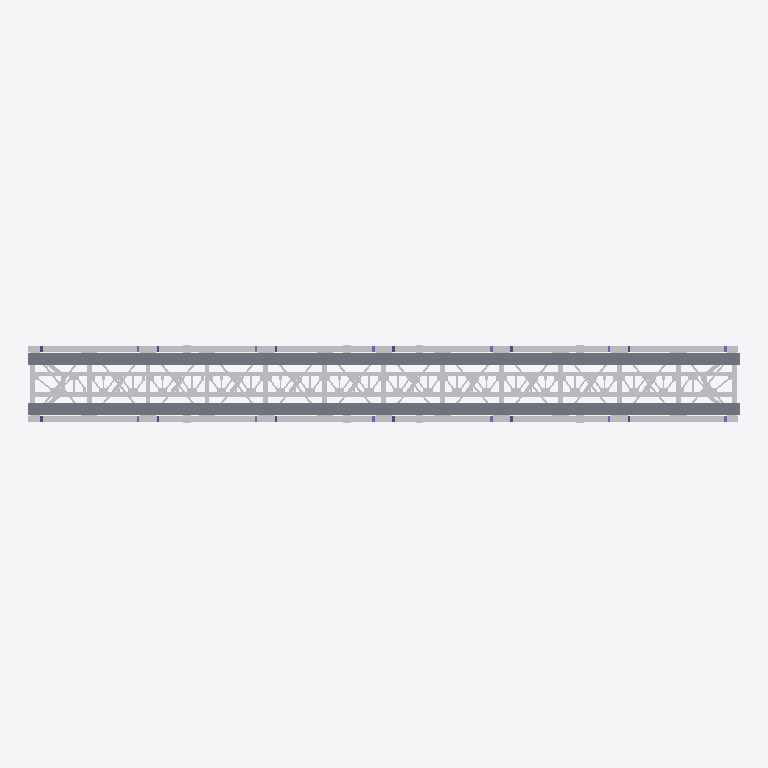
Plan cut of the same IFC building model at storey 'N 0.00' (level 0.00 m, cut at 1.40 m), seen from above with north up, elements coloured by IFC class: 96 slabs (grey), 83 other elements (light grey). Cut surfaces are drawn darker.
Extent 52.8 m × 5.7 m × 6.7 m (x, y, z). Storeys (1): N 0.00 at 0.00 m. Elements (675): 533 IfcBuildingElementProxy, 96 IfcSlab, 46 IfcColumn.

HEADER;
FILE_DESCRIPTION(('ViewDefinition [CoordinationView_V2.0]'),'2;1');
FILE_NAME('0001','2022-03-30T16:11:44',(''),(''),'The EXPRESS Data Manager Version 5.02.0100.07 : 28 Aug 2013','22.0.2.392 - Exporter 22.0.2.392 - IU alternativa 22.0.2.392','');
FILE_SCHEMA(('IFC2X3'));
ENDSEC;
DATA;
#119=IFCPROJECT('3b4QUuVST8$xmEiYBRW0WU',#41,'0001',$,$,'Nombre de proyecto','Estado de proyecto',(#111),#106);
#148=IFCSITE('3b4QUuVST8$xmEiYBRW0WS',#41,'Default',$,$,#147,$,$,.ELEMENT.,$,$,$,$,$);
#129=IFCBUILDING('3b4QUuVST8$xmEiYBRW0WV',#41,'',$,$,#32,$,'',.ELEMENT.,$,$,$);
#138=IFCBUILDINGSTOREY('3b4QUuVST8$xmEiY8aTNba',#41,'N 0.00',$,'Nivel:Extremo inicial 8 mm',#136,$,'N 0.00',.ELEMENT.,0.0);
#283=IFCBUILDINGELEMENTPROXY('3f6bftWkHEbe62RiiZg7hw',#41,'PERFIL TIPO I acostado:WWF 500x197:3065621',$,'PERFIL TIPO I acostado:WWF 500x197',#282,#277,'3065621',$);
#508=IFCBUILDINGELEMENTPROXY('3f6bftWkHEbe62RiiZg7GS',#41,'PERFIL TIPO I acostado:WWF 500x197:3066355',$,'PERFIL TIPO I acostado:WWF 500x197',#507,#502,'3066355',$);
#365=IFCBUILDINGELEMENTPROXY('3f6bftWkHEbe62RiiZg7MN',#41,'PERFIL TIPO I acostado:WWF 500x197:3065976',$,'PERFIL TIPO I acostado:WWF 500x197',#364,#359,'3065976',$);
#590=IFCBUILDINGELEMENTPROXY('3f6bftWkHEbe62RiiZg7GQ',#41,'PERFIL TIPO I acostado:WWF 500x197:3066357',$,'PERFIL TIPO I acostado:WWF 500x197',#589,#584,'3066357',$);
#213=IFCBUILDINGELEMENTPROXY('3f6bftWkHEbe62RiiZg7kF',#41,'PERFIL TIPO I acostado:WWF 500x197:3065440',$,'PERFIL TIPO I acostado:WWF 500x197',#211,#204,'3065440',$);
#447=IFCBUILDINGELEMENTPROXY('3f6bftWkHEbe62RiiZg7GT',#41,'PERFIL TIPO I acostado:WWF 500x197:3066354',$,'PERFIL TIPO I acostado:WWF 500x197',#446,#441,'3066354',$);
#386=IFCBUILDINGELEMENTPROXY('3f6bftWkHEbe62RiiZg7J3',#41,'PERFIL TIPO I acostado:WWF 500x197:3066156',$,'PERFIL TIPO I acostado:WWF 500x197',#385,#380,'3066156',$);
#611=IFCBUILDINGELEMENTPROXY('3f6bftWkHEbe62RiiZg7GP',#41,'PERFIL TIPO I acostado:WWF 500x197:3066358',$,'PERFIL TIPO I acostado:WWF 500x197',#610,#605,'3066358',$);
#344=IFCBUILDINGELEMENTPROXY('3f6bftWkHEbe62RiiZg7NO',#41,'PERFIL TIPO I acostado:WWF 500x197:3065911',$,'PERFIL TIPO I acostado:WWF 500x197',#343,#338,'3065911',$);
#569=IFCBUILDINGELEMENTPROXY('3f6bftWkHEbe62RiiZg7GR',#41,'PERFIL TIPO I acostado:WWF 500x197:3066356',$,'PERFIL TIPO I acostado:WWF 500x197',#568,#563,'3066356',$);
#2123=IFCBUILDINGELEMENTPROXY('2o53X98B58HugdCDttnkQD',#41,'PERFIL TIPO I:W27x146:3075439',$,'PERFIL TIPO I:W27x146',#2122,#2117,'3075439',$);
#1996=IFCBUILDINGELEMENTPROXY('2o53X98B58HugdCDttnk2e',#41,'PERFIL TIPO I:W27x146:3074890',$,'PERFIL TIPO I:W27x146',#1995,#1990,'3074890',$);
#2165=IFCBUILDINGELEMENTPROXY('2o53X98B58HugdCDttnkQR',#41,'PERFIL TIPO I:W27x146:3075449',$,'PERFIL TIPO I:W27x146',#2164,#2159,'3075449',$);
#2207=IFCBUILDINGELEMENTPROXY('2o53X98B58HugdCDttnkPZ',#41,'PERFIL TIPO I:W27x146:3075457',$,'PERFIL TIPO I:W27x146',#2206,#2201,'3075457',$);
#2249=IFCBUILDINGELEMENTPROXY('2o53X98B58HugdCDttnkPf',#41,'PERFIL TIPO I:W27x146:3075467',$,'PERFIL TIPO I:W27x146',#2248,#2243,'3075467',$);
#2291=IFCBUILDINGELEMENTPROXY('2o53X98B58HugdCDttnkPr',#41,'PERFIL TIPO I:W27x146:3075479',$,'PERFIL TIPO I:W27x146',#2290,#2285,'3075479',$);
#2333=IFCBUILDINGELEMENTPROXY('2o53X98B58HugdCDttnkP3',#41,'PERFIL TIPO I:W27x146:3075489',$,'PERFIL TIPO I:W27x146',#2332,#2327,'3075489',$);
#2375=IFCBUILDINGELEMENTPROXY('2o53X98B58HugdCDttnkPD',#41,'PERFIL TIPO I:W27x146:3075503',$,'PERFIL TIPO I:W27x146',#2374,#2369,'3075503',$);
#2417=IFCBUILDINGELEMENTPROXY('2o53X98B58HugdCDttnkPR',#41,'PERFIL TIPO I:W27x146:3075513',$,'PERFIL TIPO I:W27x146',#2416,#2411,'3075513',$);
#2459=IFCBUILDINGELEMENTPROXY('2o53X98B58HugdCDttnkOX',#41,'PERFIL TIPO I:W27x146:3075523',$,'PERFIL TIPO I:W27x146',#2458,#2453,'3075523',$);
#1868=IFCBUILDINGELEMENTPROXY('2o53X98B58HugdCDttnkpk',#41,'PERFIL TIPO I:W27x146:3073804',$,'PERFIL TIPO I:W27x146',#1867,#1862,'3073804',$);
#2081=IFCBUILDINGELEMENTPROXY('2o53X98B58HugdCDttnkVR',#41,'PERFIL TIPO I:W27x146:3075129',$,'PERFIL TIPO I:W27x146',#2080,#2075,'3075129',$);
#2102=IFCBUILDINGELEMENTPROXY('2o53X98B58HugdCDttnkQC',#41,'PERFIL TIPO I:W27x146:3075438',$,'PERFIL TIPO I:W27x146',#2101,#2096,'3075438',$);
#1932=IFCBUILDINGELEMENTPROXY('2o53X98B58HugdCDttnk2h',#41,'PERFIL TIPO I:W27x146:3074889',$,'PERFIL TIPO I:W27x146',#1931,#1926,'3074889',$);
#2144=IFCBUILDINGELEMENTPROXY('2o53X98B58HugdCDttnkQQ',#41,'PERFIL TIPO I:W27x146:3075448',$,'PERFIL TIPO I:W27x146',#2143,#2138,'3075448',$);
#2186=IFCBUILDINGELEMENTPROXY('2o53X98B58HugdCDttnkPY',#41,'PERFIL TIPO I:W27x146:3075456',$,'PERFIL TIPO I:W27x146',#2185,#2180,'3075456',$);
#2228=IFCBUILDINGELEMENTPROXY('2o53X98B58HugdCDttnkPe',#41,'PERFIL TIPO I:W27x146:3075466',$,'PERFIL TIPO I:W27x146',#2227,#2222,'3075466',$);
#2270=IFCBUILDINGELEMENTPROXY('2o53X98B58HugdCDttnkPq',#41,'PERFIL TIPO I:W27x146:3075478',$,'PERFIL TIPO I:W27x146',#2269,#2264,'3075478',$);
#2312=IFCBUILDINGELEMENTPROXY('2o53X98B58HugdCDttnkP2',#41,'PERFIL TIPO I:W27x146:3075488',$,'PERFIL TIPO I:W27x146',#2311,#2306,'3075488',$);
#2354=IFCBUILDINGELEMENTPROXY('2o53X98B58HugdCDttnkPC',#41,'PERFIL TIPO I:W27x146:3075502',$,'PERFIL TIPO I:W27x146',#2353,#2348,'3075502',$);
#2396=IFCBUILDINGELEMENTPROXY('2o53X98B58HugdCDttnkPQ',#41,'PERFIL TIPO I:W27x146:3075512',$,'PERFIL TIPO I:W27x146',#2395,#2390,'3075512',$);
#2438=IFCBUILDINGELEMENTPROXY('2o53X98B58HugdCDttnkOW',#41,'PERFIL TIPO I:W27x146:3075522',$,'PERFIL TIPO I:W27x146',#2437,#2432,'3075522',$);
#1847=IFCBUILDINGELEMENTPROXY('2o53X98B58HugdCDttnktW',#41,'PERFIL TIPO I:W27x146:3073538',$,'PERFIL TIPO I:W27x146',#1846,#1841,'3073538',$);
#2060=IFCBUILDINGELEMENTPROXY('2o53X98B58HugdCDttnkVQ',#41,'PERFIL TIPO I:W27x146:3075128',$,'PERFIL TIPO I:W27x146',#2059,#2054,'3075128',$);
#1573=IFCBUILDINGELEMENTPROXY('3OSVFy5zTB_gtRcESAGGSC',#41,'PERFIL TIPO I:W27x178:3073280',$,'PERFIL TIPO I:W27x178',#1572,#1567,'3073280',$);
#1636=IFCBUILDINGELEMENTPROXY('3OSVFy5zTB_gtRcESAGGSf',#41,'PERFIL TIPO I:W27x178:3073317',$,'PERFIL TIPO I:W27x178',#1635,#1630,'3073317',$);
#1657=IFCBUILDINGELEMENTPROXY('3OSVFy5zTB_gtRcESAGGSY',#41,'PERFIL TIPO I:W27x178:3073326',$,'PERFIL TIPO I:W27x178',#1656,#1651,'3073326',$);
#1678=IFCBUILDINGELEMENTPROXY('3OSVFy5zTB_gtRcESAGGSx',#41,'PERFIL TIPO I:W27x178:3073335',$,'PERFIL TIPO I:W27x178',#1677,#1672,'3073335',$);
#1720=IFCBUILDINGELEMENTPROXY('3OSVFy5zTB_gtRcESAGGTB',#41,'PERFIL TIPO I:W27x178:3073351',$,'PERFIL TIPO I:W27x178',#1719,#1714,'3073351',$);
#1699=IFCBUILDINGELEMENTPROXY('3OSVFy5zTB_gtRcESAGGSo',#41,'PERFIL TIPO I:W27x178:3073342',$,'PERFIL TIPO I:W27x178',#1698,#1693,'3073342',$);
#1741=IFCBUILDINGELEMENTPROXY('3OSVFy5zTB_gtRcESAGGT2',#41,'PERFIL TIPO I:W27x178:3073358',$,'PERFIL TIPO I:W27x178',#1740,#1735,'3073358',$);
#1762=IFCBUILDINGELEMENTPROXY('3OSVFy5zTB_gtRcESAGGTV',#41,'PERFIL TIPO I:W27x178:3073363',$,'PERFIL TIPO I:W27x178',#1761,#1756,'3073363',$);
#1783=IFCBUILDINGELEMENTPROXY('3OSVFy5zTB_gtRcESAGGTG',#41,'PERFIL TIPO I:W27x178:3073372',$,'PERFIL TIPO I:W27x178',#1782,#1777,'3073372',$);
#692=IFCBUILDINGELEMENTPROXY('3f6bftWkHEbe62RiiZg6vZ',#41,'PERFIL TIPO I:W27x178:3068812',$,'PERFIL TIPO I:W27x178',#691,#686,'3068812',$);
#1552=IFCBUILDINGELEMENTPROXY('3OSVFy5zTB_gtRcESAGGQL',#41,'PERFIL TIPO I:W27x178:3073177',$,'PERFIL TIPO I:W27x178',#1551,#1546,'3073177',$);
#14831=IFCBUILDINGELEMENTPROXY('1OUxRdPj96DPxQ5g$D_Hcz',#41,'DETALLE G2_TRAM 53 M:DETALLE G2_TRAM 53 M:3123195',$,'DETALLE G2_TRAM 53 M:DETALLE G2_TRAM 53 M',#14830,#14825,'3123195',$);
#17487=IFCBUILDINGELEMENTPROXY('1OUxRdPj96DPxQ5g$D_HTK',#41,'DETALLE G2_TRAM 53 M:DETALLE G2_TRAM 53 M:3123474',$,'DETALLE G2_TRAM 53 M:DETALLE G2_TRAM 53 M',#17486,#17481,'3123474',$);
#20615=IFCSLAB('3En4a$JJr2KPts7JTqJwHP',#41,'TRAMEX_TRAM 53 M:TRAMEX_TRAM 53 M:3131370',$,'TRAMEX_TRAM 53 M:TRAMEX_TRAM 53 M',#20593,#20613,'3131370',.BASESLAB.);
#20661=IFCSLAB('3En4a$JJr2KPts7JTqJwnK',#41,'TRAMEX_TRAM 53 M:TRAMEX_TRAM 53 M:3133415',$,'TRAMEX_TRAM 53 M:TRAMEX_TRAM 53 M',#20645,#20659,'3133415',.BASESLAB.);
#20733=IFCSLAB('0JWFAROXzD$hpdLoHtz$Gz',#41,'TRAMEX_TRAM 53 M:TRAMEX_TRAM 53 M:3134391',$,'TRAMEX_TRAM 53 M:TRAMEX_TRAM 53 M',#20717,#20731,'3134391',.BASESLAB.);
#20697=IFCSLAB('0JWFAROXzD$hpdLoHtz$Ga',#41,'TRAMEX_TRAM 53 M:TRAMEX_TRAM 53 M:3134382',$,'TRAMEX_TRAM 53 M:TRAMEX_TRAM 53 M',#20681,#20695,'3134382',.BASESLAB.);
#20769=IFCSLAB('0JWFAROXzD$hpdLoHtz$HA',#41,'TRAMEX_TRAM 53 M:TRAMEX_TRAM 53 M:3134400',$,'TRAMEX_TRAM 53 M:TRAMEX_TRAM 53 M',#20753,#20767,'3134400',.BASESLAB.);
#20841=IFCSLAB('0JWFAROXzD$hpdLoHtz$HS',#41,'TRAMEX_TRAM 53 M:TRAMEX_TRAM 53 M:3134422',$,'TRAMEX_TRAM 53 M:TRAMEX_TRAM 53 M',#20825,#20839,'3134422',.BASESLAB.);
#20913=IFCSLAB('0JWFAROXzD$hpdLoHtz$Hc',#41,'TRAMEX_TRAM 53 M:TRAMEX_TRAM 53 M:3134444',$,'TRAMEX_TRAM 53 M:TRAMEX_TRAM 53 M',#20897,#20911,'3134444',.BASESLAB.);
#20877=IFCSLAB('0JWFAROXzD$hpdLoHtz$Hh',#41,'TRAMEX_TRAM 53 M:TRAMEX_TRAM 53 M:3134433',$,'TRAMEX_TRAM 53 M:TRAMEX_TRAM 53 M',#20861,#20875,'3134433',.BASESLAB.);
#20949=IFCSLAB('0JWFAROXzD$hpdLoHtz$Hz',#41,'TRAMEX_TRAM 53 M:TRAMEX_TRAM 53 M:3134455',$,'TRAMEX_TRAM 53 M:TRAMEX_TRAM 53 M',#20933,#20947,'3134455',.BASESLAB.);
#21021=IFCSLAB('0JWFAROXzD$hpdLoHtz$E3',#41,'TRAMEX_TRAM 53 M:TRAMEX_TRAM 53 M:3134473',$,'TRAMEX_TRAM 53 M:TRAMEX_TRAM 53 M',#21005,#21019,'3134473',.BASESLAB.);
#21057=IFCSLAB('0JWFAROXzD$hpdLoHtz$EO',#41,'TRAMEX_TRAM 53 M:TRAMEX_TRAM 53 M:3134482',$,'TRAMEX_TRAM 53 M:TRAMEX_TRAM 53 M',#21041,#21055,'3134482',.BASESLAB.);
#21093=IFCSLAB('0JWFAROXzD$hpdLoHtz$EN',#41,'TRAMEX_TRAM 53 M:TRAMEX_TRAM 53 M:3134493',$,'TRAMEX_TRAM 53 M:TRAMEX_TRAM 53 M',#21077,#21091,'3134493',.BASESLAB.);
#21129=IFCSLAB('0JWFAROXzD$hpdLoHtz$EW',#41,'TRAMEX_TRAM 53 M:TRAMEX_TRAM 53 M:3134506',$,'TRAMEX_TRAM 53 M:TRAMEX_TRAM 53 M',#21113,#21127,'3134506',.BASESLAB.);
#21201=IFCSLAB('0JWFAROXzD$hpdLoHtz$Es',#41,'TRAMEX_TRAM 53 M:TRAMEX_TRAM 53 M:3134524',$,'TRAMEX_TRAM 53 M:TRAMEX_TRAM 53 M',#21185,#21199,'3134524',.BASESLAB.);
#21237=IFCSLAB('0JWFAROXzD$hpdLoHtz$FD',#41,'TRAMEX_TRAM 53 M:TRAMEX_TRAM 53 M:3134535',$,'TRAMEX_TRAM 53 M:TRAMEX_TRAM 53 M',#21221,#21235,'3134535',.BASESLAB.);
#21273=IFCSLAB('0JWFAROXzD$hpdLoHtz$FQ',#41,'TRAMEX_TRAM 53 M:TRAMEX_TRAM 53 M:3134544',$,'TRAMEX_TRAM 53 M:TRAMEX_TRAM 53 M',#21257,#21271,'3134544',.BASESLAB.);
#21309=IFCSLAB('0JWFAROXzD$hpdLoHtz$FH',#41,'TRAMEX_TRAM 53 M:TRAMEX_TRAM 53 M:3134555',$,'TRAMEX_TRAM 53 M:TRAMEX_TRAM 53 M',#21293,#21307,'3134555',.BASESLAB.);
#21345=IFCSLAB('0JWFAROXzD$hpdLoHtz$Fk',#41,'TRAMEX_TRAM 53 M:TRAMEX_TRAM 53 M:3134564',$,'TRAMEX_TRAM 53 M:TRAMEX_TRAM 53 M',#21329,#21343,'3134564',.BASESLAB.);
#21417=IFCSLAB('0JWFAROXzD$hpdLoHtz$Fy',#41,'TRAMEX_TRAM 53 M:TRAMEX_TRAM 53 M:3134582',$,'TRAMEX_TRAM 53 M:TRAMEX_TRAM 53 M',#21401,#21415,'3134582',.BASESLAB.);
#21453=IFCSLAB('0JWFAROXzD$hpdLoHtz$Fr',#41,'TRAMEX_TRAM 53 M:TRAMEX_TRAM 53 M:3134591',$,'TRAMEX_TRAM 53 M:TRAMEX_TRAM 53 M',#21437,#21451,'3134591',.BASESLAB.);
#21489=IFCSLAB('0JWFAROXzD$hpdLoHtz$C0',#41,'TRAMEX_TRAM 53 M:TRAMEX_TRAM 53 M:3134602',$,'TRAMEX_TRAM 53 M:TRAMEX_TRAM 53 M',#21473,#21487,'3134602',.BASESLAB.);
#21525=IFCSLAB('0JWFAROXzD$hpdLoHtz$CP',#41,'TRAMEX_TRAM 53 M:TRAMEX_TRAM 53 M:3134611',$,'TRAMEX_TRAM 53 M:TRAMEX_TRAM 53 M',#21509,#21523,'3134611',.BASESLAB.);
#21597=IFCSLAB('0JWFAROXzD$hpdLoHtz$CX',#41,'TRAMEX_TRAM 53 M:TRAMEX_TRAM 53 M:3134635',$,'TRAMEX_TRAM 53 M:TRAMEX_TRAM 53 M',#21581,#21595,'3134635',.BASESLAB.);
#21633=IFCSLAB('0JWFAROXzD$hpdLoHtz$C_',#41,'TRAMEX_TRAM 53 M:TRAMEX_TRAM 53 M:3134644',$,'TRAMEX_TRAM 53 M:TRAMEX_TRAM 53 M',#21617,#21631,'3134644',.BASESLAB.);
#21669=IFCSLAB('0JWFAROXzD$hpdLoHtz$Ct',#41,'TRAMEX_TRAM 53 M:TRAMEX_TRAM 53 M:3134653',$,'TRAMEX_TRAM 53 M:TRAMEX_TRAM 53 M',#21653,#21667,'3134653',.BASESLAB.);
#21705=IFCSLAB('0JWFAROXzD$hpdLoHtz$DC',#41,'TRAMEX_TRAM 53 M:TRAMEX_TRAM 53 M:3134662',$,'TRAMEX_TRAM 53 M:TRAMEX_TRAM 53 M',#21689,#21703,'3134662',.BASESLAB.);
#21741=IFCSLAB('0JWFAROXzD$hpdLoHtz$DV',#41,'TRAMEX_TRAM 53 M:TRAMEX_TRAM 53 M:3134677',$,'TRAMEX_TRAM 53 M:TRAMEX_TRAM 53 M',#21725,#21739,'3134677',.BASESLAB.);
#21813=IFCSLAB('0JWFAROXzD$hpdLoHtz$DX',#41,'TRAMEX_TRAM 53 M:TRAMEX_TRAM 53 M:3134699',$,'TRAMEX_TRAM 53 M:TRAMEX_TRAM 53 M',#21797,#21811,'3134699',.BASESLAB.);
#21849=IFCSLAB('0JWFAROXzD$hpdLoHtz$Do',#41,'TRAMEX_TRAM 53 M:TRAMEX_TRAM 53 M:3134712',$,'TRAMEX_TRAM 53 M:TRAMEX_TRAM 53 M',#21833,#21847,'3134712',.BASESLAB.);
#21921=IFCSLAB('0JWFAROXzD$hpdLoHtz$AQ',#41,'TRAMEX_TRAM 53 M:TRAMEX_TRAM 53 M:3134736',$,'TRAMEX_TRAM 53 M:TRAMEX_TRAM 53 M',#21905,#21919,'3134736',.BASESLAB.);
#21885=IFCSLAB('0JWFAROXzD$hpdLoHtz$A9',#41,'TRAMEX_TRAM 53 M:TRAMEX_TRAM 53 M:3134723',$,'TRAMEX_TRAM 53 M:TRAMEX_TRAM 53 M',#21869,#21883,'3134723',.BASESLAB.);
#21993=IFCSLAB('0JWFAROXzD$hpdLoHtz$AY',#41,'TRAMEX_TRAM 53 M:TRAMEX_TRAM 53 M:3134760',$,'TRAMEX_TRAM 53 M:TRAMEX_TRAM 53 M',#21977,#21991,'3134760',.BASESLAB.);
#22029=IFCSLAB('0JWFAROXzD$hpdLoHtz$Ax',#41,'TRAMEX_TRAM 53 M:TRAMEX_TRAM 53 M:3134769',$,'TRAMEX_TRAM 53 M:TRAMEX_TRAM 53 M',#22013,#22027,'3134769',.BASESLAB.);
#22065=IFCSLAB('0JWFAROXzD$hpdLoHtz$Aq',#41,'TRAMEX_TRAM 53 M:TRAMEX_TRAM 53 M:3134782',$,'TRAMEX_TRAM 53 M:TRAMEX_TRAM 53 M',#22049,#22063,'3134782',.BASESLAB.);
#22101=IFCSLAB('0JWFAROXzD$hpdLoHtz$B1',#41,'TRAMEX_TRAM 53 M:TRAMEX_TRAM 53 M:3134795',$,'TRAMEX_TRAM 53 M:TRAMEX_TRAM 53 M',#22085,#22099,'3134795',.BASESLAB.);
#22173=IFCSLAB('0JWFAROXzD$hpdLoHtz$BL',#41,'TRAMEX_TRAM 53 M:TRAMEX_TRAM 53 M:3134815',$,'TRAMEX_TRAM 53 M:TRAMEX_TRAM 53 M',#22157,#22171,'3134815',.BASESLAB.);
#22245=IFCSLAB('0JWFAROXzD$hpdLoHtz$Bt',#41,'TRAMEX_TRAM 53 M:TRAMEX_TRAM 53 M:3134845',$,'TRAMEX_TRAM 53 M:TRAMEX_TRAM 53 M',#22229,#22243,'3134845',.BASESLAB.);
#22209=IFCSLAB('0JWFAROXzD$hpdLoHtz$Bu',#41,'TRAMEX_TRAM 53 M:TRAMEX_TRAM 53 M:3134834',$,'TRAMEX_TRAM 53 M:TRAMEX_TRAM 53 M',#22193,#22207,'3134834',.BASESLAB.);
#22281=IFCSLAB('0JWFAROXzD$hpdLoHtz$8O',#41,'TRAMEX_TRAM 53 M:TRAMEX_TRAM 53 M:3134866',$,'TRAMEX_TRAM 53 M:TRAMEX_TRAM 53 M',#22265,#22279,'3134866',.BASESLAB.);
#22353=IFCSLAB('0JWFAROXzD$hpdLoHtz$9k',#41,'TRAMEX_TRAM 53 M:TRAMEX_TRAM 53 M:3134948',$,'TRAMEX_TRAM 53 M:TRAMEX_TRAM 53 M',#22337,#22351,'3134948',.BASESLAB.);
#22317=IFCSLAB('0JWFAROXzD$hpdLoHtz$8h',#41,'TRAMEX_TRAM 53 M:TRAMEX_TRAM 53 M:3134881',$,'TRAMEX_TRAM 53 M:TRAMEX_TRAM 53 M',#22301,#22315,'3134881',.BASESLAB.);
#22389=IFCSLAB('0JWFAROXzD$hpdLoHtz$9i',#41,'TRAMEX_TRAM 53 M:TRAMEX_TRAM 53 M:3134950',$,'TRAMEX_TRAM 53 M:TRAMEX_TRAM 53 M',#22373,#22387,'3134950',.BASESLAB.);
#22425=IFCSLAB('0JWFAROXzD$hpdLoHtz$9Y',#41,'TRAMEX_TRAM 53 M:TRAMEX_TRAM 53 M:3134952',$,'TRAMEX_TRAM 53 M:TRAMEX_TRAM 53 M',#22409,#22423,'3134952',.BASESLAB.);
#22497=IFCSLAB('0JWFAROXzD$hpdLoHtz$9c',#41,'TRAMEX_TRAM 53 M:TRAMEX_TRAM 53 M:3134956',$,'TRAMEX_TRAM 53 M:TRAMEX_TRAM 53 M',#22481,#22495,'3134956',.BASESLAB.);
#22461=IFCSLAB('0JWFAROXzD$hpdLoHtz$9W',#41,'TRAMEX_TRAM 53 M:TRAMEX_TRAM 53 M:3134954',$,'TRAMEX_TRAM 53 M:TRAMEX_TRAM 53 M',#22445,#22459,'3134954',.BASESLAB.);
#22569=IFCSLAB('0JWFAROXzD$hpdLoHtz$9w',#41,'TRAMEX_TRAM 53 M:TRAMEX_TRAM 53 M:3134960',$,'TRAMEX_TRAM 53 M:TRAMEX_TRAM 53 M',#22553,#22567,'3134960',.BASESLAB.);
#22605=IFCSLAB('0JWFAROXzD$hpdLoHtz$9u',#41,'TRAMEX_TRAM 53 M:TRAMEX_TRAM 53 M:3134962',$,'TRAMEX_TRAM 53 M:TRAMEX_TRAM 53 M',#22589,#22603,'3134962',.BASESLAB.);
#22641=IFCSLAB('0JWFAROXzD$hpdLoHtz$9_',#41,'TRAMEX_TRAM 53 M:TRAMEX_TRAM 53 M:3134964',$,'TRAMEX_TRAM 53 M:TRAMEX_TRAM 53 M',#22625,#22639,'3134964',.BASESLAB.);
#22677=IFCSLAB('0JWFAROXzD$hpdLoHtz$9y',#41,'TRAMEX_TRAM 53 M:TRAMEX_TRAM 53 M:3134966',$,'TRAMEX_TRAM 53 M:TRAMEX_TRAM 53 M',#22661,#22675,'3134966',.BASESLAB.);
#22749=IFCSLAB('0JWFAROXzD$hpdLoHtz$9m',#41,'TRAMEX_TRAM 53 M:TRAMEX_TRAM 53 M:3134970',$,'TRAMEX_TRAM 53 M:TRAMEX_TRAM 53 M',#22733,#22747,'3134970',.BASESLAB.);
#22785=IFCSLAB('0JWFAROXzD$hpdLoHtz$9s',#41,'TRAMEX_TRAM 53 M:TRAMEX_TRAM 53 M:3134972',$,'TRAMEX_TRAM 53 M:TRAMEX_TRAM 53 M',#22769,#22783,'3134972',.BASESLAB.);
#22821=IFCSLAB('0JWFAROXzD$hpdLoHtz$9q',#41,'TRAMEX_TRAM 53 M:TRAMEX_TRAM 53 M:3134974',$,'TRAMEX_TRAM 53 M:TRAMEX_TRAM 53 M',#22805,#22819,'3134974',.BASESLAB.);
#22857=IFCSLAB('0JWFAROXzD$hpdLoHtz$6A',#41,'TRAMEX_TRAM 53 M:TRAMEX_TRAM 53 M:3134976',$,'TRAMEX_TRAM 53 M:TRAMEX_TRAM 53 M',#22841,#22855,'3134976',.BASESLAB.);
#22965=IFCSLAB('0JWFAROXzD$hpdLoHtz$6C',#41,'TRAMEX_TRAM 53 M:TRAMEX_TRAM 53 M:3134982',$,'TRAMEX_TRAM 53 M:TRAMEX_TRAM 53 M',#22949,#22963,'3134982',.BASESLAB.);
#22929=IFCSLAB('0JWFAROXzD$hpdLoHtz$6E',#41,'TRAMEX_TRAM 53 M:TRAMEX_TRAM 53 M:3134980',$,'TRAMEX_TRAM 53 M:TRAMEX_TRAM 53 M',#22913,#22927,'3134980',.BASESLAB.);
#23001=IFCSLAB('0JWFAROXzD$hpdLoHtz$62',#41,'TRAMEX_TRAM 53 M:TRAMEX_TRAM 53 M:3134984',$,'TRAMEX_TRAM 53 M:TRAMEX_TRAM 53 M',#22985,#22999,'3134984',.BASESLAB.);
#23037=IFCSLAB('0JWFAROXzD$hpdLoHtz$60',#41,'TRAMEX_TRAM 53 M:TRAMEX_TRAM 53 M:3134986',$,'TRAMEX_TRAM 53 M:TRAMEX_TRAM 53 M',#23021,#23035,'3134986',.BASESLAB.);
#23073=IFCSLAB('0JWFAROXzD$hpdLoHtz$66',#41,'TRAMEX_TRAM 53 M:TRAMEX_TRAM 53 M:3134988',$,'TRAMEX_TRAM 53 M:TRAMEX_TRAM 53 M',#23057,#23071,'3134988',.BASESLAB.);
#23145=IFCSLAB('0JWFAROXzD$hpdLoHtz$6Q',#41,'TRAMEX_TRAM 53 M:TRAMEX_TRAM 53 M:3134992',$,'TRAMEX_TRAM 53 M:TRAMEX_TRAM 53 M',#23129,#23143,'3134992',.BASESLAB.);
#23181=IFCSLAB('0JWFAROXzD$hpdLoHtz$6O',#41,'TRAMEX_TRAM 53 M:TRAMEX_TRAM 53 M:3134994',$,'TRAMEX_TRAM 53 M:TRAMEX_TRAM 53 M',#23165,#23179,'3134994',.BASESLAB.);
#23253=IFCSLAB('0JWFAROXzD$hpdLoHtz$6S',#41,'TRAMEX_TRAM 53 M:TRAMEX_TRAM 53 M:3134998',$,'TRAMEX_TRAM 53 M:TRAMEX_TRAM 53 M',#23237,#23251,'3134998',.BASESLAB.);
#23217=IFCSLAB('0JWFAROXzD$hpdLoHtz$6U',#41,'TRAMEX_TRAM 53 M:TRAMEX_TRAM 53 M:3134996',$,'TRAMEX_TRAM 53 M:TRAMEX_TRAM 53 M',#23201,#23215,'3134996',.BASESLAB.);
#23325=IFCSLAB('0JWFAROXzD$hpdLoHtz$6G',#41,'TRAMEX_TRAM 53 M:TRAMEX_TRAM 53 M:3135002',$,'TRAMEX_TRAM 53 M:TRAMEX_TRAM 53 M',#23309,#23323,'3135002',.BASESLAB.);
#23361=IFCSLAB('0JWFAROXzD$hpdLoHtz$6M',#41,'TRAMEX_TRAM 53 M:TRAMEX_TRAM 53 M:3135004',$,'TRAMEX_TRAM 53 M:TRAMEX_TRAM 53 M',#23345,#23359,'3135004',.BASESLAB.);
#23433=IFCSLAB('0JWFAROXzD$hpdLoHtz$6g',#41,'TRAMEX_TRAM 53 M:TRAMEX_TRAM 53 M:3135008',$,'TRAMEX_TRAM 53 M:TRAMEX_TRAM 53 M',#23417,#23431,'3135008',.BASESLAB.);
#23397=IFCSLAB('0JWFAROXzD$hpdLoHtz$6K',#41,'TRAMEX_TRAM 53 M:TRAMEX_TRAM 53 M:3135006',$,'TRAMEX_TRAM 53 M:TRAMEX_TRAM 53 M',#23381,#23395,'3135006',.BASESLAB.);
#23469=IFCSLAB('0JWFAROXzD$hpdLoHtz$6e',#41,'TRAMEX_TRAM 53 M:TRAMEX_TRAM 53 M:3135010',$,'TRAMEX_TRAM 53 M:TRAMEX_TRAM 53 M',#23453,#23467,'3135010',.BASESLAB.);
#23577=IFCSLAB('0JWFAROXzD$hpdLoHtz$6Y',#41,'TRAMEX_TRAM 53 M:TRAMEX_TRAM 53 M:3135016',$,'TRAMEX_TRAM 53 M:TRAMEX_TRAM 53 M',#23561,#23575,'3135016',.BASESLAB.);
#23541=IFCSLAB('0JWFAROXzD$hpdLoHtz$6i',#41,'TRAMEX_TRAM 53 M:TRAMEX_TRAM 53 M:3135014',$,'TRAMEX_TRAM 53 M:TRAMEX_TRAM 53 M',#23525,#23539,'3135014',.BASESLAB.);
#23613=IFCSLAB('0JWFAROXzD$hpdLoHtz$6W',#41,'TRAMEX_TRAM 53 M:TRAMEX_TRAM 53 M:3135018',$,'TRAMEX_TRAM 53 M:TRAMEX_TRAM 53 M',#23597,#23611,'3135018',.BASESLAB.);
#23649=IFCSLAB('0JWFAROXzD$hpdLoHtz$6c',#41,'TRAMEX_TRAM 53 M:TRAMEX_TRAM 53 M:3135020',$,'TRAMEX_TRAM 53 M:TRAMEX_TRAM 53 M',#23633,#23647,'3135020',.BASESLAB.);
#23721=IFCSLAB('0JWFAROXzD$hpdLoHtz$6w',#41,'TRAMEX_TRAM 53 M:TRAMEX_TRAM 53 M:3135024',$,'TRAMEX_TRAM 53 M:TRAMEX_TRAM 53 M',#23705,#23719,'3135024',.BASESLAB.);
#23757=IFCSLAB('0JWFAROXzD$hpdLoHtz$6u',#41,'TRAMEX_TRAM 53 M:TRAMEX_TRAM 53 M:3135026',$,'TRAMEX_TRAM 53 M:TRAMEX_TRAM 53 M',#23741,#23755,'3135026',.BASESLAB.);
#23829=IFCSLAB('0JWFAROXzD$hpdLoHtz$6y',#41,'TRAMEX_TRAM 53 M:TRAMEX_TRAM 53 M:3135030',$,'TRAMEX_TRAM 53 M:TRAMEX_TRAM 53 M',#23813,#23827,'3135030',.BASESLAB.);
#23793=IFCSLAB('0JWFAROXzD$hpdLoHtz$6_',#41,'TRAMEX_TRAM 53 M:TRAMEX_TRAM 53 M:3135028',$,'TRAMEX_TRAM 53 M:TRAMEX_TRAM 53 M',#23777,#23791,'3135028',.BASESLAB.);
#23901=IFCSLAB('0JWFAROXzD$hpdLoHtz$6m',#41,'TRAMEX_TRAM 53 M:TRAMEX_TRAM 53 M:3135034',$,'TRAMEX_TRAM 53 M:TRAMEX_TRAM 53 M',#23885,#23899,'3135034',.BASESLAB.);
#23973=IFCSLAB('0JWFAROXzD$hpdLoHtz$6q',#41,'TRAMEX_TRAM 53 M:TRAMEX_TRAM 53 M:3135038',$,'TRAMEX_TRAM 53 M:TRAMEX_TRAM 53 M',#23957,#23971,'3135038',.BASESLAB.);
#23937=IFCSLAB('0JWFAROXzD$hpdLoHtz$6s',#41,'TRAMEX_TRAM 53 M:TRAMEX_TRAM 53 M:3135036',$,'TRAMEX_TRAM 53 M:TRAMEX_TRAM 53 M',#23921,#23935,'3135036',.BASESLAB.);
#24009=IFCSLAB('0JWFAROXzD$hpdLoHtz$7A',#41,'TRAMEX_TRAM 53 M:TRAMEX_TRAM 53 M:3135040',$,'TRAMEX_TRAM 53 M:TRAMEX_TRAM 53 M',#23993,#24007,'3135040',.BASESLAB.);
#24045=IFCSLAB('0JWFAROXzD$hpdLoHtz$78',#41,'TRAMEX_TRAM 53 M:TRAMEX_TRAM 53 M:3135042',$,'TRAMEX_TRAM 53 M:TRAMEX_TRAM 53 M',#24029,#24043,'3135042',.BASESLAB.);
#15163=IFCBUILDINGELEMENTPROXY('1OUxRdPj96DPxQ5g$D_HPU',#41,'DETALLE G2_TRAM 53 M:DETALLE G2_TRAM 53 M:3123224',$,'DETALLE G2_TRAM 53 M:DETALLE G2_TRAM 53 M',#15162,#15157,'3123224',$);
#17155=IFCBUILDINGELEMENTPROXY('1OUxRdPj96DPxQ5g$D_HRu',#41,'DETALLE G2_TRAM 53 M:DETALLE G2_TRAM 53 M:3123390',$,'DETALLE G2_TRAM 53 M:DETALLE G2_TRAM 53 M',#17154,#17149,'3123390',$);
#16823=IFCBUILDINGELEMENTPROXY('1OUxRdPj96DPxQ5g$D_HRb',#41,'DETALLE G2_TRAM 53 M:DETALLE G2_TRAM 53 M:3123363',$,'DETALLE G2_TRAM 53 M:DETALLE G2_TRAM 53 M',#16822,#16817,'3123363',$);
#15495=IFCBUILDINGELEMENTPROXY('1OUxRdPj96DPxQ5g$D_HPr',#41,'DETALLE G2_TRAM 53 M:DETALLE G2_TRAM 53 M:3123251',$,'DETALLE G2_TRAM 53 M:DETALLE G2_TRAM 53 M',#15494,#15489,'3123251',$);
#14323=IFCBUILDINGELEMENTPROXY('3Csb8A0GHAM9v7IIEzXeSv',#41,'DETALLE G2_TRAM 53 M:DETALLE G2_TRAM 53 M:3121265',$,'DETALLE G2_TRAM 53 M:DETALLE G2_TRAM 53 M',#14322,#14317,'3121265',$);
#15827=IFCBUILDINGELEMENTPROXY('1OUxRdPj96DPxQ5g$D_HOM',#41,'DETALLE G2_TRAM 53 M:DETALLE G2_TRAM 53 M:3123280',$,'DETALLE G2_TRAM 53 M:DETALLE G2_TRAM 53 M',#15826,#15821,'3123280',$);
#16491=IFCBUILDINGELEMENTPROXY('1OUxRdPj96DPxQ5g$D_HRE',#41,'DETALLE G2_TRAM 53 M:DETALLE G2_TRAM 53 M:3123336',$,'DETALLE G2_TRAM 53 M:DETALLE G2_TRAM 53 M',#16490,#16485,'3123336',$);
#16159=IFCBUILDINGELEMENTPROXY('1OUxRdPj96DPxQ5g$D_HOf',#41,'DETALLE G2_TRAM 53 M:DETALLE G2_TRAM 53 M:3123311',$,'DETALLE G2_TRAM 53 M:DETALLE G2_TRAM 53 M',#16158,#16153,'3123311',$);
#20805=IFCSLAB('0JWFAROXzD$hpdLoHtz$H7',#41,'TRAMEX_TRAM 53 M:TRAMEX_TRAM 53 M:3134413',$,'TRAMEX_TRAM 53 M:TRAMEX_TRAM 53 M',#20789,#20803,'3134413',.BASESLAB.);
#20985=IFCSLAB('0JWFAROXzD$hpdLoHtz$EA',#41,'TRAMEX_TRAM 53 M:TRAMEX_TRAM 53 M:3134464',$,'TRAMEX_TRAM 53 M:TRAMEX_TRAM 53 M',#20969,#20983,'3134464',.BASESLAB.);
#21165=IFCSLAB('0JWFAROXzD$hpdLoHtz$Ev',#41,'TRAMEX_TRAM 53 M:TRAMEX_TRAM 53 M:3134515',$,'TRAMEX_TRAM 53 M:TRAMEX_TRAM 53 M',#21149,#21163,'3134515',.BASESLAB.);
#21381=IFCSLAB('0JWFAROXzD$hpdLoHtz$Fd',#41,'TRAMEX_TRAM 53 M:TRAMEX_TRAM 53 M:3134573',$,'TRAMEX_TRAM 53 M:TRAMEX_TRAM 53 M',#21365,#21379,'3134573',.BASESLAB.);
#21561=IFCSLAB('0JWFAROXzD$hpdLoHtz$Cg',#41,'TRAMEX_TRAM 53 M:TRAMEX_TRAM 53 M:3134624',$,'TRAMEX_TRAM 53 M:TRAMEX_TRAM 53 M',#21545,#21559,'3134624',.BASESLAB.);
#21777=IFCSLAB('0JWFAROXzD$hpdLoHtz$Dg',#41,'TRAMEX_TRAM 53 M:TRAMEX_TRAM 53 M:3134688',$,'TRAMEX_TRAM 53 M:TRAMEX_TRAM 53 M',#21761,#21775,'3134688',.BASESLAB.);
#21957=IFCSLAB('0JWFAROXzD$hpdLoHtz$AL',#41,'TRAMEX_TRAM 53 M:TRAMEX_TRAM 53 M:3134751',$,'TRAMEX_TRAM 53 M:TRAMEX_TRAM 53 M',#21941,#21955,'3134751',.BASESLAB.);
#22137=IFCSLAB('0JWFAROXzD$hpdLoHtz$BS',#41,'TRAMEX_TRAM 53 M:TRAMEX_TRAM 53 M:3134806',$,'TRAMEX_TRAM 53 M:TRAMEX_TRAM 53 M',#22121,#22135,'3134806',.BASESLAB.);
#22533=IFCSLAB('0JWFAROXzD$hpdLoHtz$9a',#41,'TRAMEX_TRAM 53 M:TRAMEX_TRAM 53 M:3134958',$,'TRAMEX_TRAM 53 M:TRAMEX_TRAM 53 M',#22517,#22531,'3134958',.BASESLAB.);
#22713=IFCSLAB('0JWFAROXzD$hpdLoHtz$9o',#41,'TRAMEX_TRAM 53 M:TRAMEX_TRAM 53 M:3134968',$,'TRAMEX_TRAM 53 M:TRAMEX_TRAM 53 M',#22697,#22711,'3134968',.BASESLAB.);
#22893=IFCSLAB('0JWFAROXzD$hpdLoHtz$68',#41,'TRAMEX_TRAM 53 M:TRAMEX_TRAM 53 M:3134978',$,'TRAMEX_TRAM 53 M:TRAMEX_TRAM 53 M',#22877,#22891,'3134978',.BASESLAB.);
#23109=IFCSLAB('0JWFAROXzD$hpdLoHtz$64',#41,'TRAMEX_TRAM 53 M:TRAMEX_TRAM 53 M:3134990',$,'TRAMEX_TRAM 53 M:TRAMEX_TRAM 53 M',#23093,#23107,'3134990',.BASESLAB.);
#23289=IFCSLAB('0JWFAROXzD$hpdLoHtz$6I',#41,'TRAMEX_TRAM 53 M:TRAMEX_TRAM 53 M:3135000',$,'TRAMEX_TRAM 53 M:TRAMEX_TRAM 53 M',#23273,#23287,'3135000',.BASESLAB.);
#23505=IFCSLAB('0JWFAROXzD$hpdLoHtz$6k',#41,'TRAMEX_TRAM 53 M:TRAMEX_TRAM 53 M:3135012',$,'TRAMEX_TRAM 53 M:TRAMEX_TRAM 53 M',#23489,#23503,'3135012',.BASESLAB.);
#23685=IFCSLAB('0JWFAROXzD$hpdLoHtz$6a',#41,'TRAMEX_TRAM 53 M:TRAMEX_TRAM 53 M:3135022',$,'TRAMEX_TRAM 53 M:TRAMEX_TRAM 53 M',#23669,#23683,'3135022',.BASESLAB.);
#23865=IFCSLAB('0JWFAROXzD$hpdLoHtz$6o',#41,'TRAMEX_TRAM 53 M:TRAMEX_TRAM 53 M:3135032',$,'TRAMEX_TRAM 53 M:TRAMEX_TRAM 53 M',#23849,#23863,'3135032',.BASESLAB.);
#1594=IFCBUILDINGELEMENTPROXY('3OSVFy5zTB_gtRcESAGGS3',#41,'PERFIL TIPO I:W27x178:3073295',$,'PERFIL TIPO I:W27x178',#1593,#1588,'3073295',$);
#1615=IFCBUILDINGELEMENTPROXY('3OSVFy5zTB_gtRcESAGGSG',#41,'PERFIL TIPO I:W27x178:3073308',$,'PERFIL TIPO I:W27x178',#1614,#1609,'3073308',$);
#13733=IFCBUILDINGELEMENTPROXY('3Csb8A0GHAM9v7IIEzXhOF',#41,'DETALLE G1_TRAM 53 M:DETALLE G1_TRAM 53 M:3117383',$,'DETALLE G1_TRAM 53 M:DETALLE G1_TRAM 53 M',#13732,#13727,'3117383',$);
#17931=IFCBUILDINGELEMENTPROXY('1OUxRdPj96DPxQ5g$D_HT$',#41,'DETALLE G1_TRAM 53 M:DETALLE G1_TRAM 53 M:3123513',$,'DETALLE G1_TRAM 53 M:DETALLE G1_TRAM 53 M',#17930,#17925,'3123513',$);
#11373=IFCBUILDINGELEMENTPROXY('3boC6ejhDBBANmJ0m7ZQLM',#41,'DETALLE F_TRAM 53 M:DETALLE F_TRAM 53 M:3106642',$,'DETALLE F_TRAM 53 M:DETALLE F_TRAM 53 M',#11372,#11367,'3106642',$);
#11290=IFCBUILDINGELEMENTPROXY('3boC6ejhDBBANmJ0m7ZPeq',#41,'DETALLE F_TRAM 53 M:DETALLE F_TRAM 53 M:3102768',$,'DETALLE F_TRAM 53 M:DETALLE F_TRAM 53 M',#11289,#11284,'3102768',$);
#11982=IFCBUILDINGELEMENTPROXY('314QTwebbDh9LYzwB7qoJC',#41,'PERFIL L_TRAM 53M:L150*14:3111848',$,'PERFIL L_TRAM 53M:L150*14',#11981,#11974,'3111848',$);
#12199=IFCBUILDINGELEMENTPROXY('314QTwebbDh9LYzwB7qo2V',#41,'PERFIL L_TRAM 53M:L150*14:3112955',$,'PERFIL L_TRAM 53M:L150*14',#12198,#12191,'3112955',$);
#12287=IFCBUILDINGELEMENTPROXY('314QTwebbDh9LYzwB7qzzi',#41,'PERFIL L_TRAM 53M:L150*14:3112968',$,'PERFIL L_TRAM 53M:L150*14',#12286,#12279,'3112968',$);
#12463=IFCBUILDINGELEMENTPROXY('314QTwebbDh9LYzwB7qzzw',#41,'PERFIL L_TRAM 53M:L150*14:3112990',$,'PERFIL L_TRAM 53M:L150*14',#12462,#12455,'3112990',$);
#12551=IFCBUILDINGELEMENTPROXY('314QTwebbDh9LYzwB7qzzF',#41,'PERFIL L_TRAM 53M:L150*14:3113003',$,'PERFIL L_TRAM 53M:L150*14',#12550,#12543,'3113003',$);
#12727=IFCBUILDINGELEMENTPROXY('314QTwebbDh9LYzwB7qzyb',#41,'PERFIL L_TRAM 53M:L150*14:3113025',$,'PERFIL L_TRAM 53M:L150*14',#12726,#12719,'3113025',$);
#12815=IFCBUILDINGELEMENTPROXY('314QTwebbDh9LYzwB7qzye',#41,'PERFIL L_TRAM 53M:L150*14:3113036',$,'PERFIL L_TRAM 53M:L150*14',#12814,#12807,'3113036',$);
#12111=IFCBUILDINGELEMENTPROXY('314QTwebbDh9LYzwB7qo2E',#41,'PERFIL L_TRAM 53M:L150*14:3112938',$,'PERFIL L_TRAM 53M:L150*14',#12110,#12103,'3112938',$);
#12375=IFCBUILDINGELEMENTPROXY('314QTwebbDh9LYzwB7qzzt',#41,'PERFIL L_TRAM 53M:L150*14:3112979',$,'PERFIL L_TRAM 53M:L150*14',#12374,#12367,'3112979',$);
#12639=IFCBUILDINGELEMENTPROXY('314QTwebbDh9LYzwB7qzzI',#41,'PERFIL L_TRAM 53M:L150*14:3113014',$,'PERFIL L_TRAM 53M:L150*14',#12638,#12631,'3113014',$);
#11611=IFCBUILDINGELEMENTPROXY('1mTk9uou1E2OA$1ql0nP2B',#41,'PERFIL L_TRAM 53M:L150*14:3108507',$,'PERFIL L_TRAM 53M:L150*14',#11610,#11603,'3108507',$);
#11825=IFCBUILDINGELEMENTPROXY('1y37JvNKzA9BG2UeP1v1M3',#41,'PERFIL L_TRAM 53M:L150*14:3111804',$,'PERFIL L_TRAM 53M:L150*14',#11824,#11817,'3111804',$);
#12059=IFCBUILDINGELEMENTPROXY('314QTwebbDh9LYzwB7qoJE',#41,'DETALLE D1_TRAM 53 M:DETALLE D1_TRAM 53 M:3111850',$,'DETALLE D1_TRAM 53 M:DETALLE D1_TRAM 53 M',#12058,#12053,'3111850',$);
#12857=IFCBUILDINGELEMENTPROXY('314QTwebbDh9LYzwB7qzyg',#41,'DETALLE D1_TRAM 53 M:DETALLE D1_TRAM 53 M:3113038',$,'DETALLE D1_TRAM 53 M:DETALLE D1_TRAM 53 M',#12856,#12851,'3113038',$);
#12505=IFCBUILDINGELEMENTPROXY('314QTwebbDh9LYzwB7qzz4',#41,'DETALLE D1_TRAM 53 M:DETALLE D1_TRAM 53 M:3112992',$,'DETALLE D1_TRAM 53 M:DETALLE D1_TRAM 53 M',#12504,#12499,'3112992',$);
#12153=IFCBUILDINGELEMENTPROXY('314QTwebbDh9LYzwB7qo28',#41,'DETALLE D1_TRAM 53 M:DETALLE D1_TRAM 53 M:3112940',$,'DETALLE D1_TRAM 53 M:DETALLE D1_TRAM 53 M',#12152,#12147,'3112940',$);
#12241=IFCBUILDINGELEMENTPROXY('314QTwebbDh9LYzwB7qo2P',#41,'DETALLE D1_TRAM 53 M:DETALLE D1_TRAM 53 M:3112957',$,'DETALLE D1_TRAM 53 M:DETALLE D1_TRAM 53 M',#12240,#12235,'3112957',$);
#12329=IFCBUILDINGELEMENTPROXY('314QTwebbDh9LYzwB7qzzk',#41,'DETALLE D1_TRAM 53 M:DETALLE D1_TRAM 53 M:3112970',$,'DETALLE D1_TRAM 53 M:DETALLE D1_TRAM 53 M',#12328,#12323,'3112970',$);
#12417=IFCBUILDINGELEMENTPROXY('314QTwebbDh9LYzwB7qzzn',#41,'DETALLE D1_TRAM 53 M:DETALLE D1_TRAM 53 M:3112981',$,'DETALLE D1_TRAM 53 M:DETALLE D1_TRAM 53 M',#12416,#12411,'3112981',$);
#12593=IFCBUILDINGELEMENTPROXY('314QTwebbDh9LYzwB7qzz9',#41,'DETALLE D1_TRAM 53 M:DETALLE D1_TRAM 53 M:3113005',$,'DETALLE D1_TRAM 53 M:DETALLE D1_TRAM 53 M',#12592,#12587,'3113005',$);
#12681=IFCBUILDINGELEMENTPROXY('314QTwebbDh9LYzwB7qzzS',#41,'DETALLE D1_TRAM 53 M:DETALLE D1_TRAM 53 M:3113016',$,'DETALLE D1_TRAM 53 M:DETALLE D1_TRAM 53 M',#12680,#12675,'3113016',$);
#12769=IFCBUILDINGELEMENTPROXY('314QTwebbDh9LYzwB7qzyd',#41,'DETALLE D1_TRAM 53 M:DETALLE D1_TRAM 53 M:3113027',$,'DETALLE D1_TRAM 53 M:DETALLE D1_TRAM 53 M',#12768,#12763,'3113027',$);
ENDSEC;